Run: headless pygame with SDL's dummy video driver; simulated clock (each Clock.tick advances the game by its frame time, no real sleeping); random seed 0; keys injected as events and as key.get_pressed() state; no mouse input.
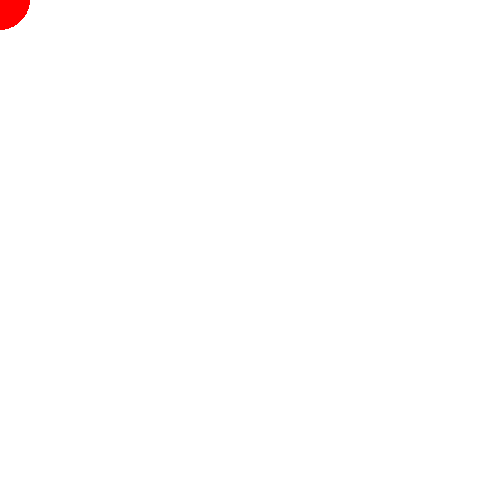
Frame 1 of 4 · flips 1–60 · no input
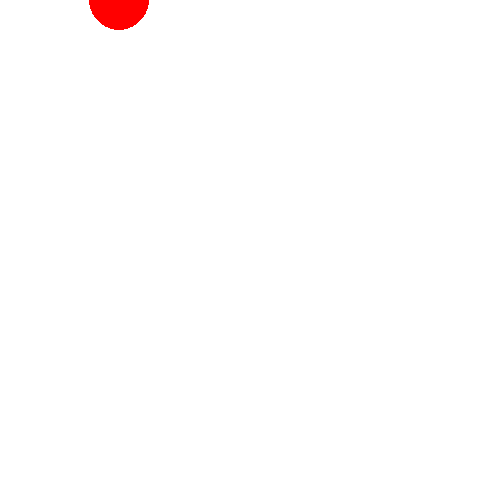
Frame 2 of 4 · flips 61–180 · tapped SPACE, RETURN · held RIGHT (→), D
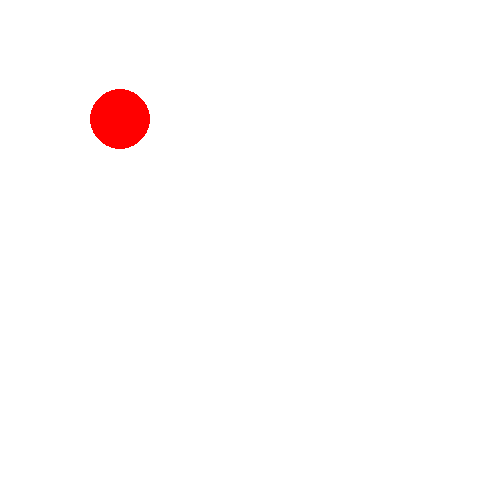
Frame 3 of 4 · flips 181–300 · held DOWN (↓), S
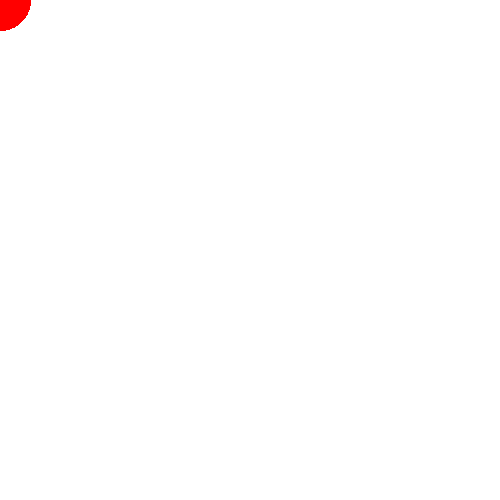
Frame 4 of 4 · flips 301–420 · held LEFT (←), A, UP (↑), W

The pygame program that drew these frames:

import pygame

pygame.init()

width = 500
height = 500

win = pygame.display.set_mode((width, height))

class Circle:
    def __init__(self, color, x, y, radius):
        self.color = color
        self.x = x
        self.y = y
        self.radius = radius

    def say_hello_to(self):
           print('Hello,', name_to)

    def tell_about_yourself(self):
           print('Hello, my name is', self.color)
           print('I am', self.color, 'y o')


krug = Circle((255,0,0), 250, 300, 30)

x = 0
y = 0

while True:
    for event in pygame.event.get():
        if event.type == pygame.QUIT:
            exit()

    win.fill((255, 255, 255))

    pygame.draw.circle(win, (255, 0, 0), (x, y), 30)

    keys = pygame.key.get_pressed()
    if keys[pygame.K_LEFT]:
        x -= 1
    if keys[pygame.K_RIGHT]:
        x += 1
    if keys[pygame.K_UP]:
        y -= 1
    if keys[pygame.K_DOWN]:
        y += 1

    pygame.display.update()
    pygame.time.delay(10)
